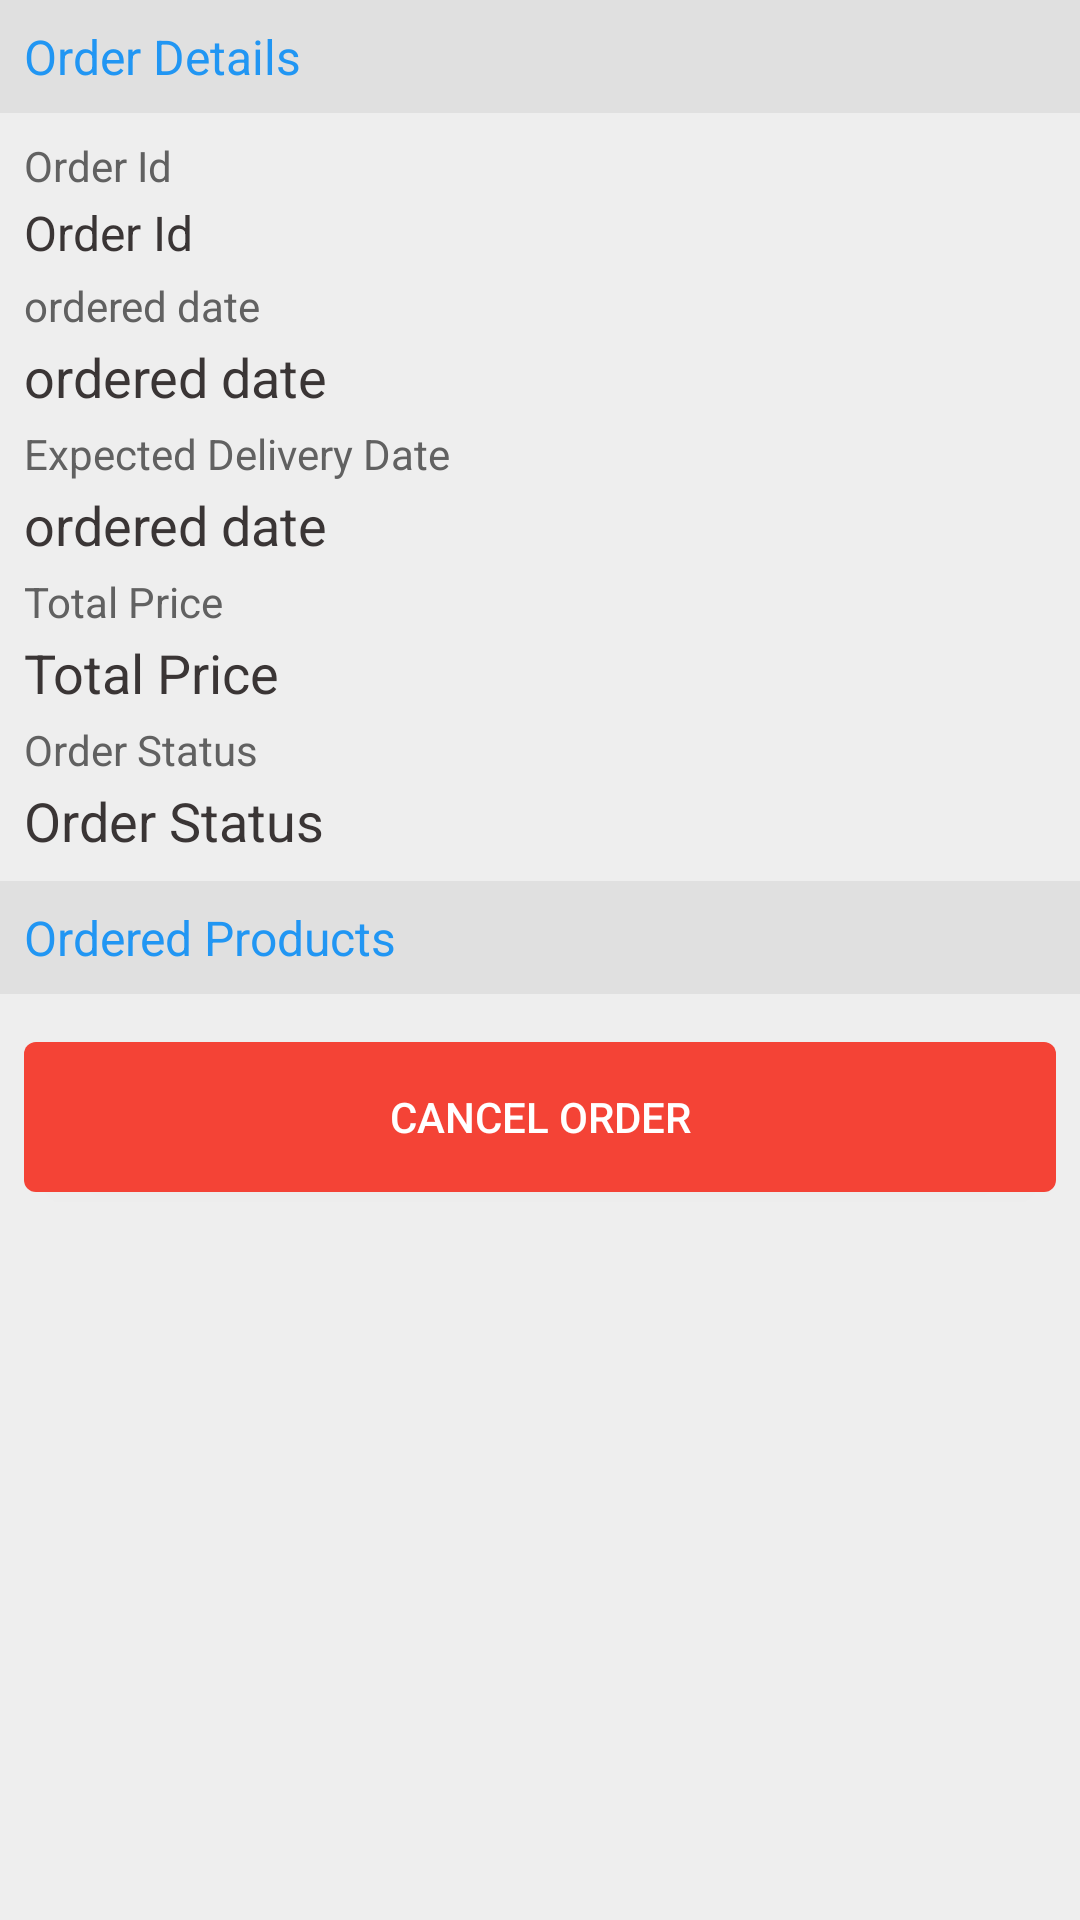

Reconstruct the res/layout file that produces this screen, plus the resources it refers to.
<!-- AndroidManifest.xml: application theme AppTheme -->
<!-- res/layout/fragment_order_line_items.xml -->
<FrameLayout
    xmlns:android="http://schemas.android.com/apk/res/android"
    xmlns:tools="http://schemas.android.com/tools"
    android:layout_width="match_parent"
    android:layout_height="match_parent"
    android:orientation="vertical"
    tools:context="com.muhil.zohokart.fragments.OrderLineItemsFragment"
    android:background="@color/fragment_background_color">

    <ScrollView
        android:layout_width="match_parent"
        android:layout_height="match_parent">

        <LinearLayout
            android:layout_width="match_parent"
            android:layout_height="wrap_content"
            android:orientation="vertical">

            <TextView
                android:layout_width="match_parent"
                android:layout_height="wrap_content"
                android:padding="8dp"
                android:text="@string/order_details"
                android:textSize="16sp"
                android:textColor="@color/primary_color"
                android:background="#E0E0E0"/>

            <TextView
                android:layout_width="wrap_content"
                android:layout_height="wrap_content"
                android:layout_marginTop="8dp"
                android:layout_marginStart="8dp"
                android:text="@string/order_id"
                android:textColor="#616161"/>
            <TextView
                android:id="@+id/order_id"
                android:layout_width="wrap_content"
                android:layout_height="wrap_content"
                android:layout_marginTop="2dp"
                android:layout_marginStart="8dp"
                android:layout_marginEnd="8dp"
                android:layout_marginBottom="4dp"
                android:text="@string/order_id"
                android:textSize="16sp"
                android:maxLines="1"
                android:ellipsize="end"/>

            <TextView
                android:layout_width="wrap_content"
                android:layout_height="wrap_content"
                android:layout_marginStart="8dp"
                android:text="@string/ordered_date"
                android:textColor="#616161"/>
            <TextView
                android:id="@+id/ordered_date"
                android:layout_width="wrap_content"
                android:layout_height="wrap_content"
                android:layout_marginTop="2dp"
                android:layout_marginStart="8dp"
                android:layout_marginEnd="8dp"
                android:layout_marginBottom="4dp"
                android:text="@string/ordered_date"
                android:textSize="18sp"
                android:maxLines="1"
                android:ellipsize="end"/>

            <TextView
                android:id="@+id/expected_delivery_date_header"
                android:layout_width="wrap_content"
                android:layout_height="wrap_content"
                android:layout_marginStart="8dp"
                android:text="@string/expected_delivery_date"
                android:textColor="#616161"/>
            <TextView
                android:id="@+id/expected_delivery_date"
                android:layout_width="wrap_content"
                android:layout_height="wrap_content"
                android:layout_marginTop="2dp"
                android:layout_marginStart="8dp"
                android:layout_marginEnd="8dp"
                android:layout_marginBottom="4dp"
                android:text="@string/ordered_date"
                android:textSize="18sp"
                android:maxLines="1"
                android:ellipsize="end"/>

            <TextView
                android:layout_width="wrap_content"
                android:layout_height="wrap_content"
                android:layout_marginStart="8dp"
                android:text="@string/total_price"
                android:textColor="#616161"/>
            <TextView
                android:id="@+id/total_price"
                android:layout_width="wrap_content"
                android:layout_height="wrap_content"
                android:layout_marginTop="2dp"
                android:layout_marginStart="8dp"
                android:layout_marginEnd="8dp"
                android:layout_marginBottom="4dp"
                android:text="@string/total_price"
                android:maxLines="1"
                android:textSize="18sp"
                android:ellipsize="end"/>

            <TextView
                android:layout_width="wrap_content"
                android:layout_height="wrap_content"
                android:layout_marginStart="8dp"
                android:text="@string/order_status"
                android:textColor="#616161"/>
            <TextView
                android:id="@+id/order_status"
                android:layout_width="wrap_content"
                android:layout_height="wrap_content"
                android:layout_marginTop="2dp"
                android:layout_marginStart="8dp"
                android:layout_marginEnd="8dp"
                android:layout_marginBottom="8dp"
                android:text="@string/order_status"
                android:textSize="18sp"
                android:maxLines="1"
                android:ellipsize="end"/>

            <TextView
                android:layout_width="match_parent"
                android:layout_height="wrap_content"
                android:padding="8dp"
                android:text="@string/ordered_products"
                android:textSize="16sp"
                android:textColor="@color/primary_color"
                android:background="#E0E0E0"/>

            <LinearLayout
                android:id="@+id/ordered_product_holder"
                android:layout_width="match_parent"
                android:layout_height="wrap_content"
                android:paddingTop="8dp"
                android:paddingStart="8dp"
                android:paddingEnd="8dp"
                android:orientation="vertical">

            </LinearLayout>

            <Button
                android:id="@+id/cancel_order"
                android:layout_width="match_parent"
                android:layout_height="50dp"
                android:layout_gravity="bottom"
                android:layout_margin="8dp"
                android:text="CANCEL ORDER"
                android:textColor="#FFF"
                android:clickable="true"
                android:background="@drawable/rounded_button"/>

        </LinearLayout>

    </ScrollView>



</FrameLayout>
<!-- resources referenced by this layout -->
<resources>
  <color name="fragment_background_color">#EEEEEE</color>
  <color name="primary_color">#2196F3</color>
  <!-- drawable rounded_button (drawable) -->
  <?xml version="1.0" encoding="utf-8"?>
  <shape xmlns:android="http://schemas.android.com/apk/res/android"
      android:shape="rectangle">
  
      <corners
          android:radius="4dp" />
  
      <solid android:color="#F44336"/>
  
  </shape>
  <string name="expected_delivery_date">Expected Delivery Date</string>
  <string name="order_details">Order Details</string>
  <string name="order_id">Order Id</string>
  <string name="order_status">Order Status</string>
  <string name="ordered_date">ordered date</string>
  <string name="ordered_products">Ordered Products</string>
  <string name="total_price">Total Price</string>
  <style name="AppTheme" parent="Theme.AppCompat.Light.NoActionBar">
          <item name="android:colorPrimary">@color/primary_color</item>
          <item name="android:colorPrimaryDark">@color/primary_color_dark</item>
          <item name="android:colorAccent">@color/accent_color</item>
          <item name="android:textColor">#3a3535</item>
          <item name="android:colorControlHighlight">@color/colorHighlight</item>
          <item name="android:actionOverflowButtonStyle">@style/AppTheme.OverFlow</item>
          <item name="android:datePickerDialogTheme">@style/CustomDatePickerDialogTheme</item>
          <item name="android:searchViewStyle">@style/CustomSearchView</item>
      </style>
  <color name="primary_color_dark">#1976D2</color>
  <color name="accent_color">#E91E63</color>
  <color name="colorHighlight">#B6B6B6</color>
  <style name="AppTheme.OverFlow">
          <item name="android:src">@mipmap/ic_more_vert_white_24dp</item>
          <item name="android:paddingRight">8dp</item>
      </style>
  <style name="CustomDatePickerDialogTheme" parent="Theme.AppCompat.Light.Dialog">
          <item name="colorAccent">@color/accent_color</item>
          <item name="android:datePickerStyle">@style/CustomDatePickerStyle</item>
          <item name="android:colorAccent">@color/accent_color</item>
      </style>
  <style name="CustomSearchView" parent="Widget.AppCompat.SearchView">
          <item name="searchIcon">@null</item>
          <item name="android:closeIcon">@mipmap/ic_delete_black_24dp</item>
          <item name="android:queryBackground">@color/white_bg</item>
      </style>
  <style name="CustomDatePickerStyle" parent="@android:style/Widget.Material.Light.DatePicker">
          <item name="android:colorAccent">@color/accent_color</item>
      </style>
  <color name="white_bg">#FFF</color>
</resources>
